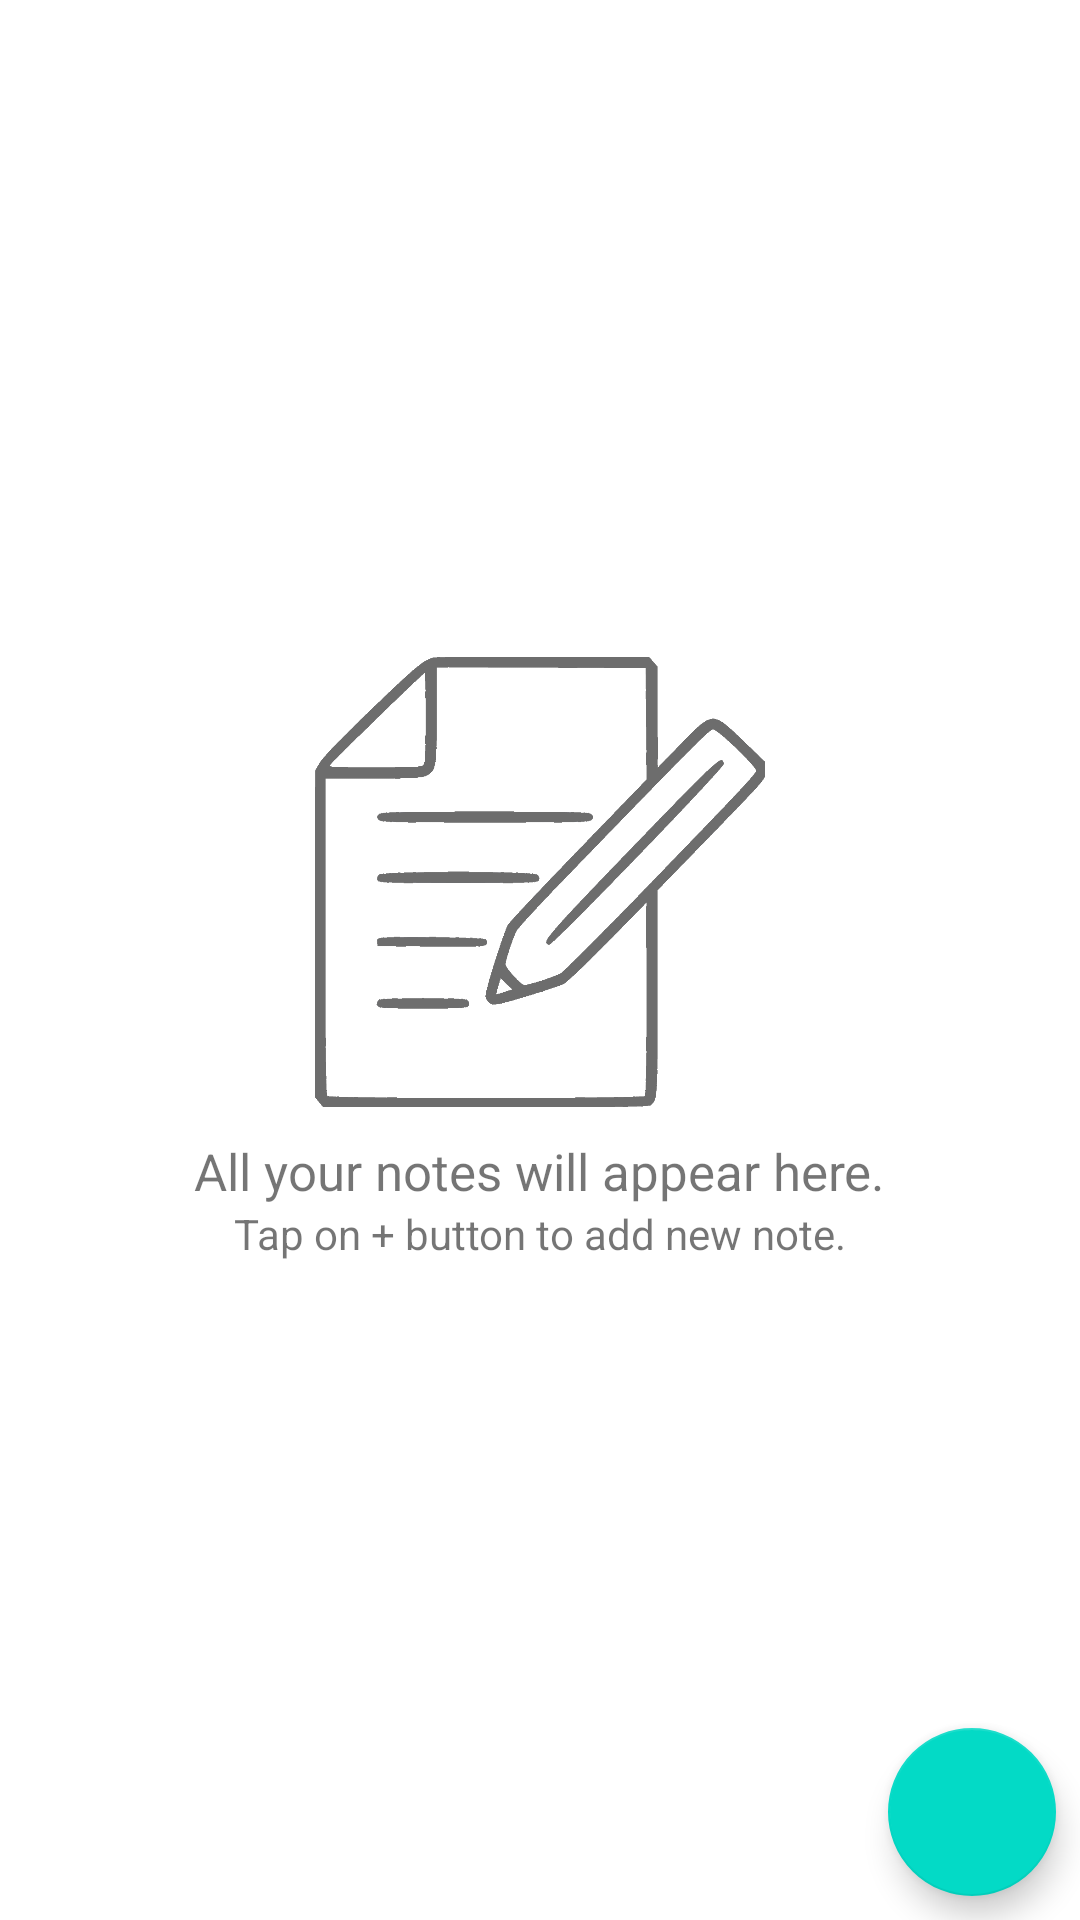

This screen was rendered from an Android layout file. Write that file and the resources it references.
<!-- AndroidManifest.xml: application theme AppTheme -->
<!-- res/layout/fragment_notes.xml -->
<?xml version="1.0" encoding="utf-8"?>
<FrameLayout xmlns:android="http://schemas.android.com/apk/res/android"
    xmlns:app="http://schemas.android.com/apk/res-auto"
    xmlns:tools="http://schemas.android.com/tools"
    android:layout_width="match_parent"
    android:layout_height="match_parent"
    tools:context=".fragments.NotesFragment">


    <androidx.coordinatorlayout.widget.CoordinatorLayout
        android:layout_width="match_parent"
        android:layout_height="match_parent">

        <RelativeLayout
            android:layout_width="match_parent"
            android:layout_height="match_parent">

            <androidx.recyclerview.widget.RecyclerView
                android:id="@+id/rv_notes"
                android:layout_width="match_parent"
                android:layout_height="match_parent">

            </androidx.recyclerview.widget.RecyclerView>

            <LinearLayout
                android:id="@+id/no_note_layout"
                android:gravity="center"
                android:layout_alignParentTop="true"
                android:layout_alignParentBottom="true"
                android:layout_alignParentLeft="true"
                android:layout_alignParentRight="true"
                android:orientation="vertical"
                android:layout_width="match_parent"
                android:layout_height="match_parent">

                <ImageView
                    android:src="@drawable/note"
                    android:layout_width="150dp"
                    android:layout_height="150dp"/>

                <TextView
                    android:layout_marginTop="10dp"
                    android:textSize="17sp"
                    android:text="All your notes will appear here."
                    android:layout_width="wrap_content"
                    android:layout_height="wrap_content" />

                <TextView
                    android:text="Tap on + button to add new note."
                    android:layout_width="wrap_content"
                    android:layout_height="wrap_content" />


            </LinearLayout>


        </RelativeLayout>



        <com.google.android.material.floatingactionbutton.FloatingActionButton
            android:id="@+id/fab_add_notes"
            android:layout_width="wrap_content"
            android:layout_height="wrap_content"
            android:layout_marginRight="8dp"
            android:layout_marginBottom="8dp"
            app:layout_anchor="@+id/rv_notes"
            app:srcCompat="@drawable/ic_note_add"
            app:layout_anchorGravity="right|bottom" />

    </androidx.coordinatorlayout.widget.CoordinatorLayout>

</FrameLayout>
<!-- resources referenced by this layout -->
<resources>
  <!-- drawable note: png bitmap (drawable, 26690 bytes) -->
  <style name="AppTheme" parent="Theme.MaterialComponents.Light.NoActionBar">
          
          <item name="colorPrimary">#5e72ee</item>
          <item name="colorPrimaryDark">#5e72ee</item>
          <item name="colorAccent">#5e72ee</item>
          <item name="android:windowDisablePreview">true</item>
  
          
      </style>
</resources>
